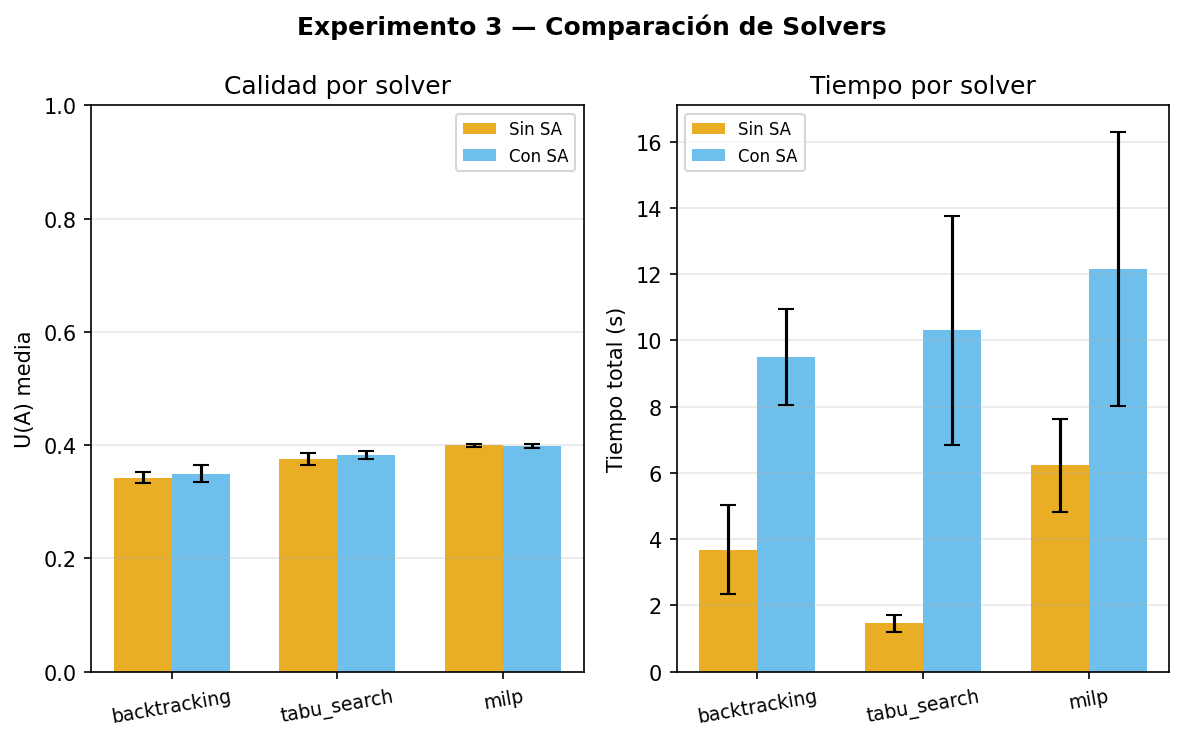

Source data for this figure (header and first rows):
solver, sa_enabled, run, seed, elapsed_s, layer3_ms, layer4_ms, utility_score, n_assignments, is_feasible, error
backtracking, False, 1, 100, 3.186, 2755, 16, 0.3471, 35, True, 
backtracking, False, 2, 200, 2.666, 2253, 19, 0.331, 38, True, 
backtracking, False, 3, 300, 5.206, 4614, 18, 0.3492, 39, True, 
backtracking, True, 1, 100, 10.82, 2761, 7637, 0.3634, 35, True, 
backtracking, True, 2, 200, 7.954, 2256, 5283, 0.3333, 38, True, 
backtracking, True, 3, 300, 9.696, 4636, 4492, 0.3509, 39, True, 
tabu_search, False, 1, 100, 1.173, 753, 15, 0.3878, 35, True, 
tabu_search, False, 2, 200, 1.655, 1218, 20, 0.369, 38, True, 
tabu_search, False, 3, 300, 1.558, 971, 17, 0.3702, 39, True, 
tabu_search, True, 1, 100, 6.792, 924, 5415, 0.3892, 35, True, 
tabu_search, True, 2, 200, 10.43, 1215, 8799, 0.3752, 38, True, 
tabu_search, True, 3, 300, 13.69, 1057, 12058, 0.3838, 39, True, 
milp, False, 1, 100, 5.445, 5012, 17, 0.4025, 35, True, 
milp, False, 2, 200, 5.398, 4971, 19, 0.3969, 38, True, 
milp, False, 3, 300, 7.84, 7261, 18, 0.4001, 39, True, 
milp, True, 1, 100, 8.602, 4592, 3586, 0.4004, 35, True, 
milp, True, 2, 200, 11.14, 4023, 6704, 0.3942, 38, True, 
milp, True, 3, 300, 16.69, 8429, 7180, 0.4009, 39, True, 
